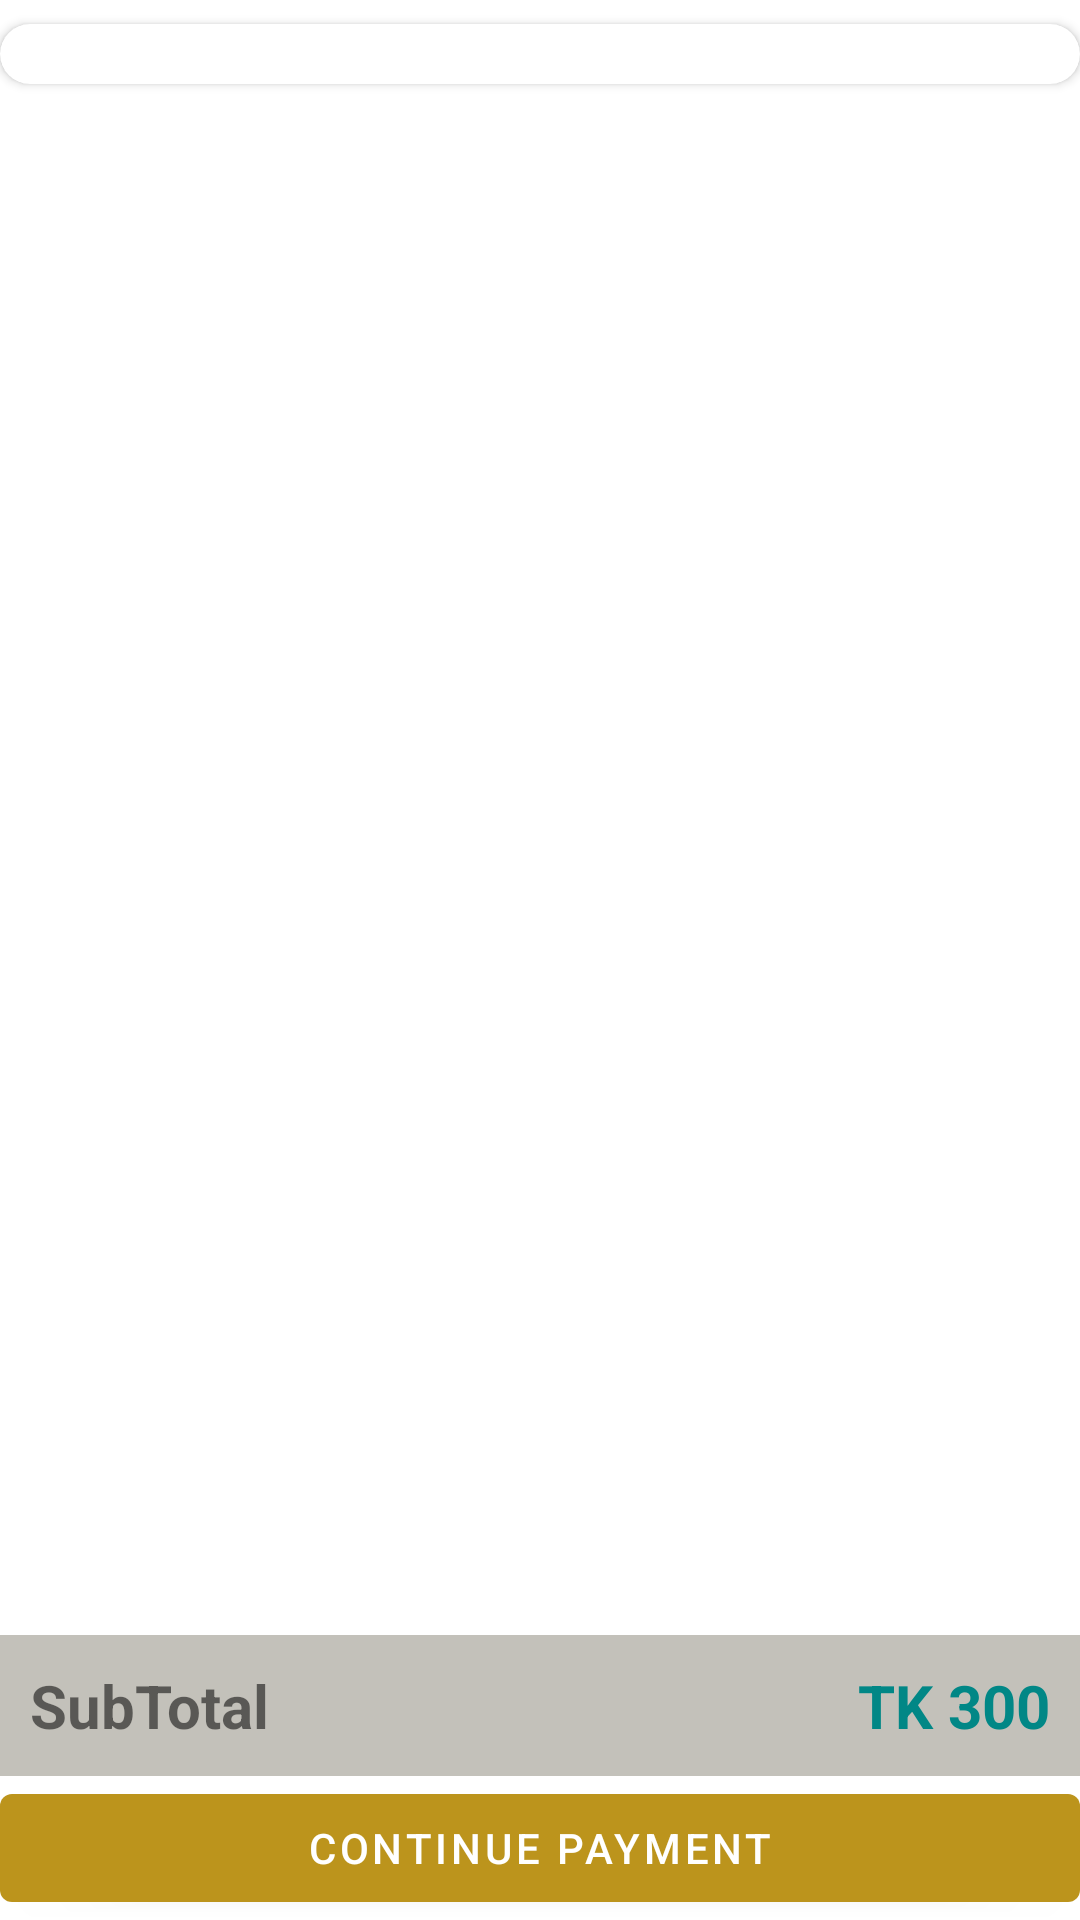

Write the Android layout XML for this screen, with the resource values it uses.
<!-- AndroidManifest.xml: application theme Theme.ECommerceApp -->
<!-- res/layout/activity_shopping_cart.xml -->
<?xml version="1.0" encoding="utf-8"?>
<androidx.constraintlayout.widget.ConstraintLayout xmlns:android="http://schemas.android.com/apk/res/android"
    xmlns:app="http://schemas.android.com/apk/res-auto"
    xmlns:tools="http://schemas.android.com/tools"
    android:layout_width="match_parent"
    android:layout_height="match_parent"
    tools:context=".activities.Shopping_Cart_Activity">

    <androidx.cardview.widget.CardView
        android:id="@+id/cartlistCard"
        android:layout_width="match_parent"
        android:layout_height="wrap_content"
        android:layout_marginTop="8dp"
        app:cardCornerRadius="10dp"
        app:layout_constraintEnd_toEndOf="parent"
        app:layout_constraintStart_toStartOf="parent"
        app:layout_constraintTop_toTopOf="parent">

        <androidx.recyclerview.widget.RecyclerView
            android:id="@+id/cartlist"
            android:layout_width="match_parent"
            android:layout_height="wrap_content"
            android:layout_margin="5dp"
            android:padding="5dp">

        </androidx.recyclerview.widget.RecyclerView>
    </androidx.cardview.widget.CardView>


    <Button
        android:id="@+id/continueBtn"
        android:layout_width="0dp"
        android:layout_height="wrap_content"

        android:text="Continue Payment"
        app:layout_constraintBottom_toBottomOf="parent"
        app:layout_constraintEnd_toEndOf="parent"
        app:layout_constraintHorizontal_bias="0.0"
        app:layout_constraintVertical_bias="0.998"
        app:layout_constraintStart_toStartOf="parent"/>

    <LinearLayout

        android:id="@+id/linearLayout"
        android:layout_width="match_parent"
        android:layout_height="wrap_content"

        android:background="#C3C1BA"
        android:orientation="horizontal"
        app:layout_constraintBottom_toTopOf="@id/continueBtn"
        app:layout_constraintEnd_toEndOf="parent"
        app:layout_constraintHorizontal_bias="0.0"
        app:layout_constraintStart_toStartOf="parent"
        app:layout_constraintVertical_bias="0.994">

        <TextView

            android:layout_width="wrap_content"
            android:layout_height="wrap_content"
            android:layout_margin="10dp"
            android:layout_weight="1"
            android:text="SubTotal"
            android:textSize="20sp"
            android:textStyle="bold" />

        <TextView
            android:id="@+id/subtotal"
            android:layout_width="wrap_content"
            android:layout_height="wrap_content"
            android:layout_margin="10dp"
            android:layout_weight="1"
            android:gravity="right"
            android:text="TK 300"
            android:textColor="@color/teal_700"
            android:textSize="20sp"
            android:textStyle="bold" />

    </LinearLayout>


</androidx.constraintlayout.widget.ConstraintLayout>
<!-- resources referenced by this layout -->
<resources>
  <color name="teal_700">#FF018786</color>
  <style name="Theme.ECommerceApp" parent="Theme.MaterialComponents.DayNight.NoActionBar">
          
          <item name="colorPrimary">@color/orange</item>
          <item name="colorPrimaryVariant">@color/orange</item>
          <item name="colorOnPrimary">@color/white</item>
          
          <item name="colorSecondary">@color/teal_200</item>
          <item name="colorSecondaryVariant">@color/teal_700</item>
          <item name="colorOnSecondary">@color/black</item>
          
          <item name="android:statusBarColor">?attr/colorPrimaryVariant</item>
          
      </style>
  <color name="orange">#BC941C</color>
  <color name="white">#FFFFFFFF</color>
  <color name="teal_200">#FF03DAC5</color>
  <color name="black">#FF000000</color>
</resources>
